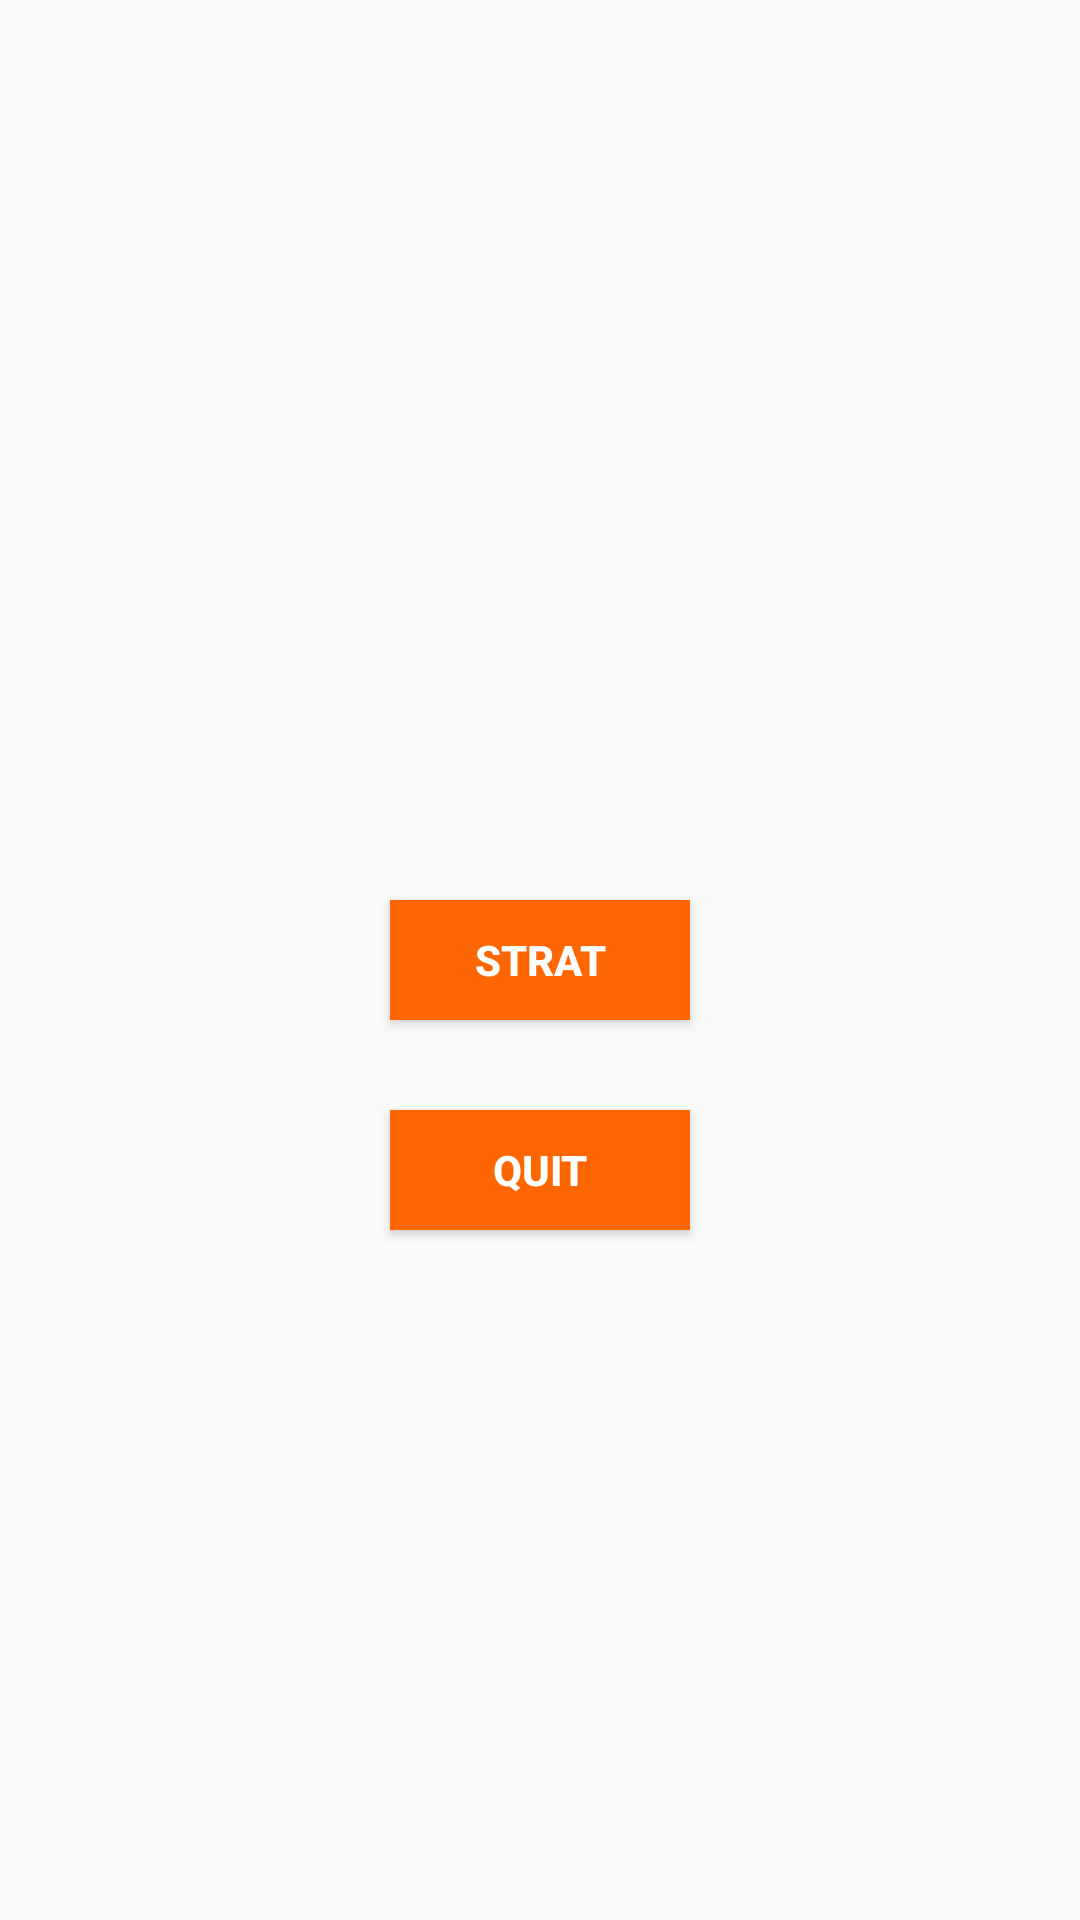

Layout XML and referenced resources for this Android screen:
<!-- AndroidManifest.xml: activity theme AppTheme -->
<!-- res/layout/activity_main.xml -->
<?xml version="1.0" encoding="utf-8"?>
<RelativeLayout xmlns:android="http://schemas.android.com/apk/res/android"
                android:layout_width="match_parent"
                android:layout_height="match_parent">


    <Button
        android:id="@+id/btn_start"
        android:layout_width="100dp"
        android:layout_height="40dp"
        android:layout_alignParentTop="true"
        android:layout_centerHorizontal="true"
        android:layout_marginTop="300dp"
        android:background="@color/orange_line"
        android:text="STRAT"
        android:textColor="#ffffff"
        android:textStyle="bold"/>

    <Button
        android:id="@+id/btn_quit"
        android:layout_width="100dp"
        android:layout_height="40dp"
        android:layout_alignStart="@+id/btn_start"
        android:layout_below="@+id/btn_start"
        android:layout_marginTop="30dp"
        android:background="@color/orange_line"
        android:text="QUIT"
        android:textColor="#ffffff"
        android:textStyle="bold"/>

    <TextView
        android:id="@+id/tv_environment"
        android:layout_width="wrap_content"
        android:layout_height="wrap_content"
        android:layout_alignParentBottom="true"
        android:layout_centerHorizontal="true"
        android:layout_marginBottom="60dp"
        android:textSize="16sp"/>


</RelativeLayout>
<!-- resources referenced by this layout -->
<resources>
  <color name="orange_line">#fd6601</color>
  <style name="AppTheme" parent="Theme.AppCompat.Light.DarkActionBar">
          
          <item name="colorPrimary">@color/colorPrimary</item>
          <item name="colorPrimaryDark">@color/colorPrimaryDark</item>
          <item name="colorAccent">@color/colorPrimary</item>
      </style>
  <color name="colorPrimary">#fd6601</color>
  <color name="colorPrimaryDark">#fd2301</color>
</resources>
